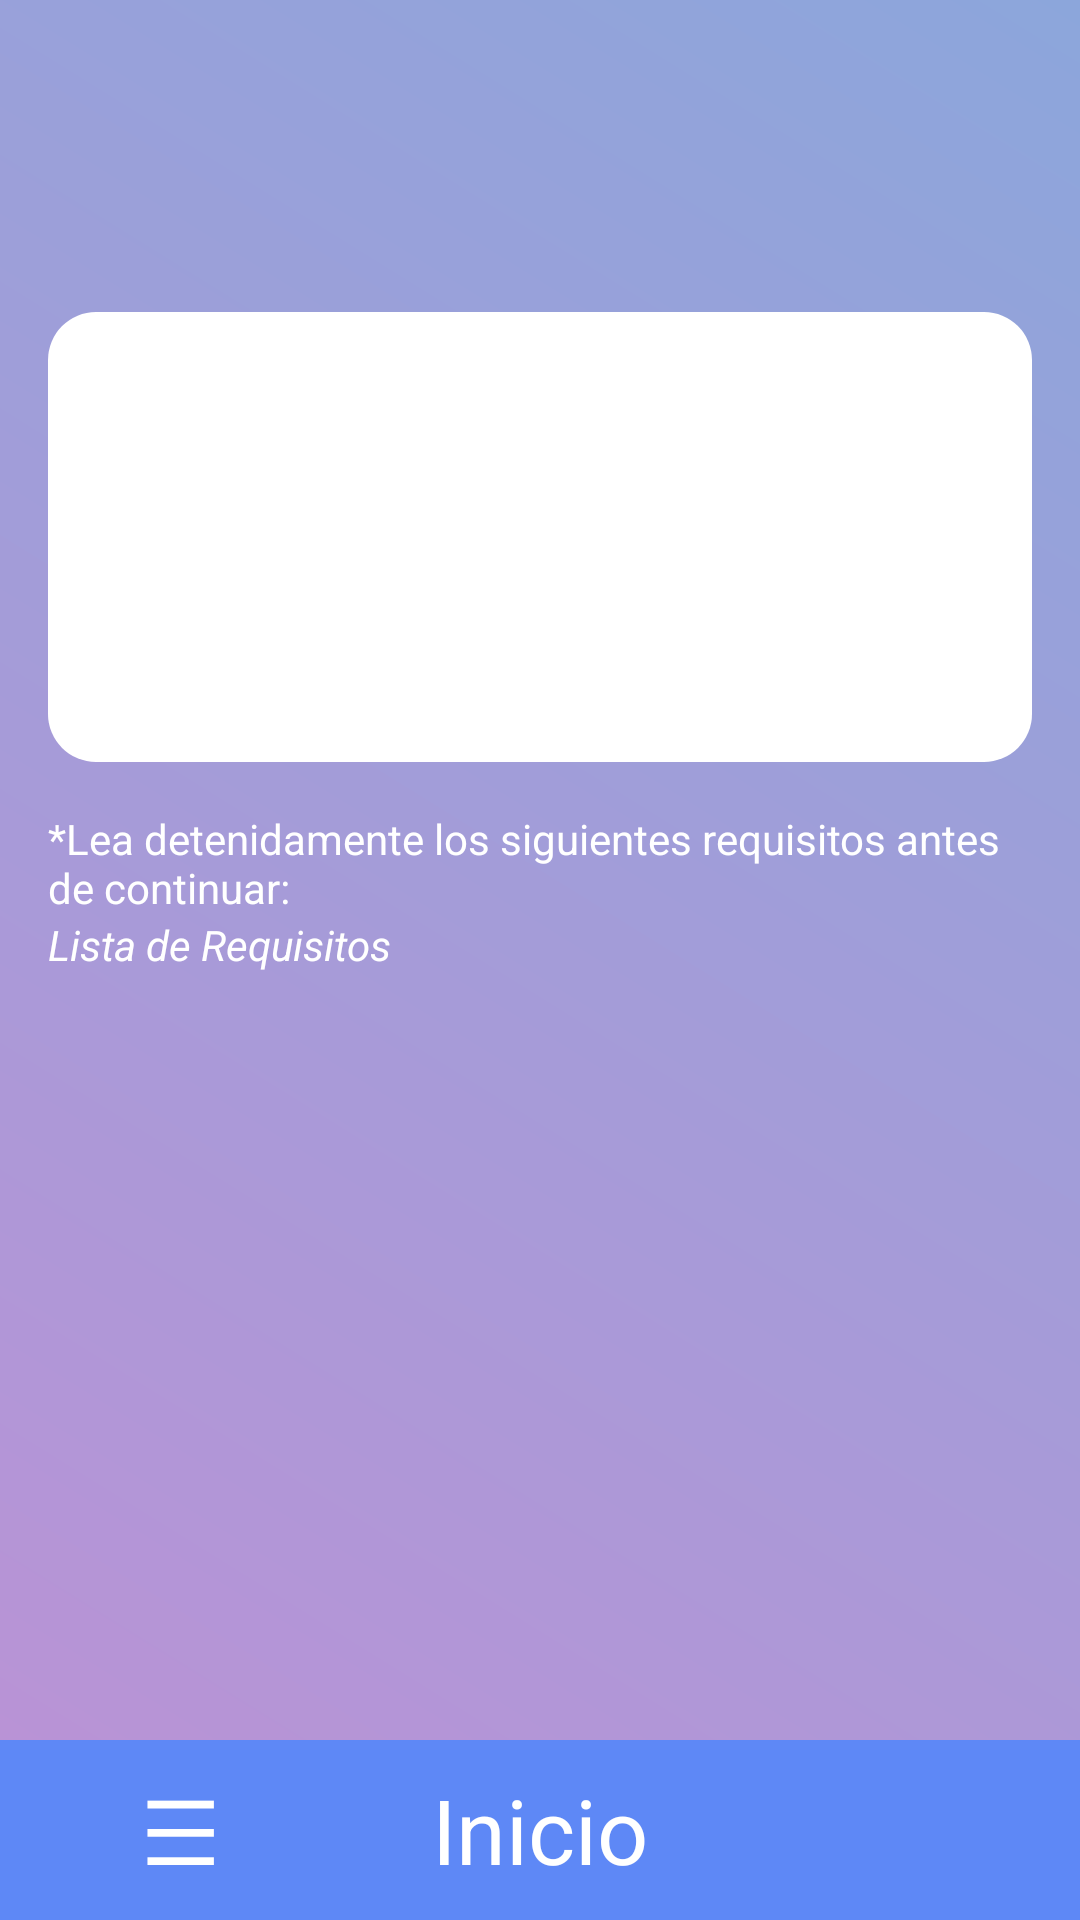

Write the Android layout XML for this screen, with the resource values it uses.
<!-- AndroidManifest.xml: application theme Theme.FindMySpot -->
<!-- res/layout/activity_information.xml -->
<androidx.drawerlayout.widget.DrawerLayout xmlns:android="http://schemas.android.com/apk/res/android"
    xmlns:app="http://schemas.android.com/apk/res-auto"
    android:id="@+id/drawer_layout"
    android:layout_width="match_parent"
    android:layout_height="match_parent">

    
    <FrameLayout
        android:layout_width="match_parent"
        android:layout_height="match_parent">

        
        <LinearLayout
            android:layout_width="match_parent"
            android:layout_height="match_parent"
            android:orientation="vertical">

            <LinearLayout
                android:layout_width="match_parent"
                android:layout_height="match_parent"
                android:layout_marginBottom="60dp"
                android:background="@drawable/gradient_background"
                android:orientation="vertical"
                android:padding="16dp">

                <TextView
                    android:id="@+id/tvTitulo"
                    android:layout_width="375dp"
                    android:layout_height="53dp"
                    android:layout_gravity="center_horizontal"
                    android:gravity="center"
                    android:textColor="#FFFFFF"
                    android:textSize="30sp"
                    android:textStyle="bold" />

                <LinearLayout
                    android:layout_width="match_parent"
                    android:layout_height="wrap_content"
                    android:orientation="horizontal">

                    <TextView
                        android:id="@+id/textView8"
                        android:layout_width="240dp"
                        android:layout_height="match_parent"
                        android:layout_weight="1"
                        android:textColor="#D3D3D3"
                        android:textSize="20sp"/>

                    <TextView
                        android:layout_weight="1"
                        android:id="@+id/tvSubtitulo"
                        android:layout_width="150dp"
                        android:layout_height="match_parent"
                        android:layout_marginBottom="8dp"
                        android:textColor="#D3D3D3"
                        android:textSize="20sp" />
                </LinearLayout>

                <ImageView
                    android:id="@+id/ivLugar"
                    android:layout_width="match_parent"
                    android:layout_height="150dp"
                    android:layout_marginBottom="8dp"
                    android:background="@drawable/rounded_corners"
                    android:scaleType="centerCrop" />

                <TextView
                    android:id="@+id/tvDescripcion"
                    android:layout_width="match_parent"
                    android:layout_height="wrap_content"
                    android:layout_marginTop="8dp"
                    android:text="*Lea detenidamente los siguientes requisitos antes de continuar:"
                    android:textColor="#FFFFFF" />

                <TextView
                    android:id="@+id/tvRequisitos"
                    android:layout_width="match_parent"
                    android:layout_height="wrap_content"
                    android:text="Lista de Requisitos"
                    android:textColor="#FFFFFF"
                    android:textStyle="italic" />

                <ListView
                    android:id="@+id/listaReglas"
                    android:layout_width="match_parent"
                    android:layout_height="260dp" />

                <LinearLayout
                    android:layout_width="match_parent"
                    android:layout_height="wrap_content"
                    android:layout_gravity="center"
                    android:layout_marginTop="16dp"
                    android:gravity="center"
                    android:orientation="horizontal">

                    <Button
                        android:id="@+id/btnRegresar"
                        android:layout_width="0dp"
                        android:layout_height="wrap_content"
                        android:layout_weight="1"
                        android:backgroundTint="#FFFFFF"
                        android:text="Regresar"
                        android:textColor="#8E44AD" />

                    <View
                        android:layout_width="8dp"
                        android:layout_height="0dp" />

                    <Button
                        android:id="@+id/btnContinuar"
                        android:layout_width="0dp"
                        android:layout_height="wrap_content"
                        android:layout_weight="1"
                        android:backgroundTint="#FFFFFF"
                        android:text="Continuar"
                        android:textColor="#8E44AD" />
                </LinearLayout>
            </LinearLayout>

        </LinearLayout>

        

        
        <LinearLayout
            android:id="@+id/footer"
            android:layout_width="match_parent"
            android:layout_height="60dp"
            android:layout_gravity="bottom"
            android:layout_alignParentBottom="true"
            android:orientation="horizontal"
            android:background="#5e88f6"
            android:gravity="center"
            android:layout_marginTop="8dp"
            android:layout_marginBottom="0dp"
            android:layout_marginLeft="0dp"
            android:layout_marginRight="0dp">

            <TextView
                android:id="@+id/btn_options"
                android:layout_width="0dp"
                android:layout_height="match_parent"
                android:layout_weight="1"
                android:gravity="center"
                android:text="☰"
                android:textSize="30sp"
                android:textColor="@android:color/white" />

            <TextView
                android:id="@+id/btn_home"
                android:layout_width="0dp"
                android:layout_height="match_parent"
                android:layout_weight="1"
                android:gravity="center"
                android:text="Inicio"
                android:textSize="30sp"
                android:textColor="@android:color/white" />

            <FrameLayout
                android:id="@+id/view_container"
                android:layout_width="0dp"
                android:layout_height="match_parent"
                android:layout_weight="1">

                <ImageView
                    android:id="@+id/profile_image"
                    android:layout_width="60dp"
                    android:layout_height="60dp"
                    android:layout_gravity="center"
                    android:contentDescription="Imagen de perfil"
                    android:scaleType="centerCrop" />
            </FrameLayout>
        </LinearLayout>
    </FrameLayout>

    
    <com.google.android.material.navigation.NavigationView
        android:id="@+id/nav_view"
        android:layout_width="200dp"
        android:layout_height="match_parent"
        android:layout_gravity="start"
        app:menu="@menu/drawer_menu"
        android:background="#0a5896"/>
</androidx.drawerlayout.widget.DrawerLayout>
<!-- resources referenced by this layout -->
<resources>
  <!-- drawable gradient_background (drawable) -->
  <?xml version="1.0" encoding="utf-8"?>
  <shape xmlns:android="http://schemas.android.com/apk/res/android"
      android:shape="rectangle">
  
      <gradient
          android:angle="45"
          android:startColor="#b993d6"
          android:endColor="#8ca6db"
          android:type="linear" />
  </shape>
  <!-- drawable rounded_corners (drawable) -->
  <?xml version="1.0" encoding="utf-8"?>
  <shape xmlns:android="http://schemas.android.com/apk/res/android" android:shape="rectangle">
      <corners android:radius="16dp"/>
      <solid android:color="#FFFFFF"/>
  </shape>
  <style name="Theme.FindMySpot" parent="Base.Theme.FindMySpot" />
  <style name="Base.Theme.FindMySpot" parent="Theme.Material3.DayNight.NoActionBar">
          
          
      </style>
</resources>
